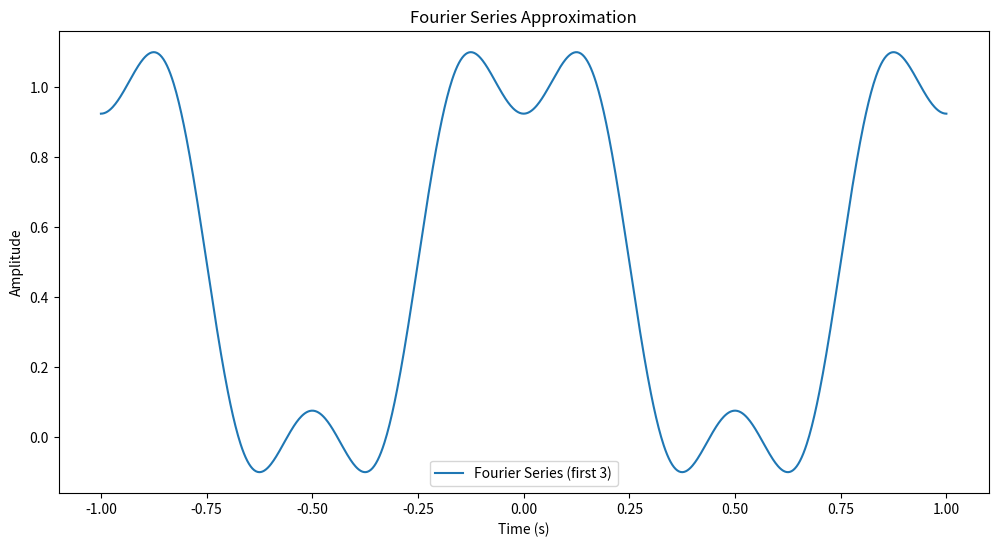
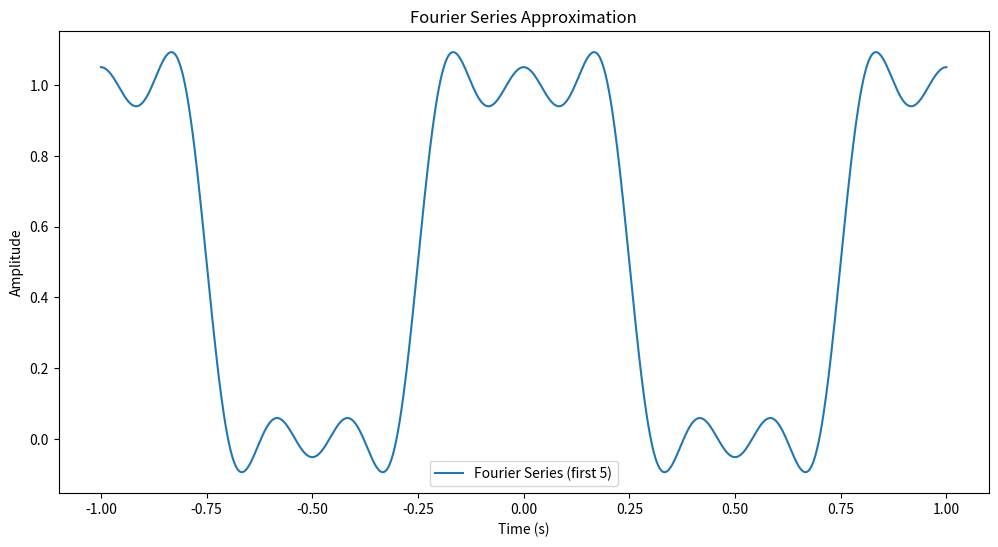
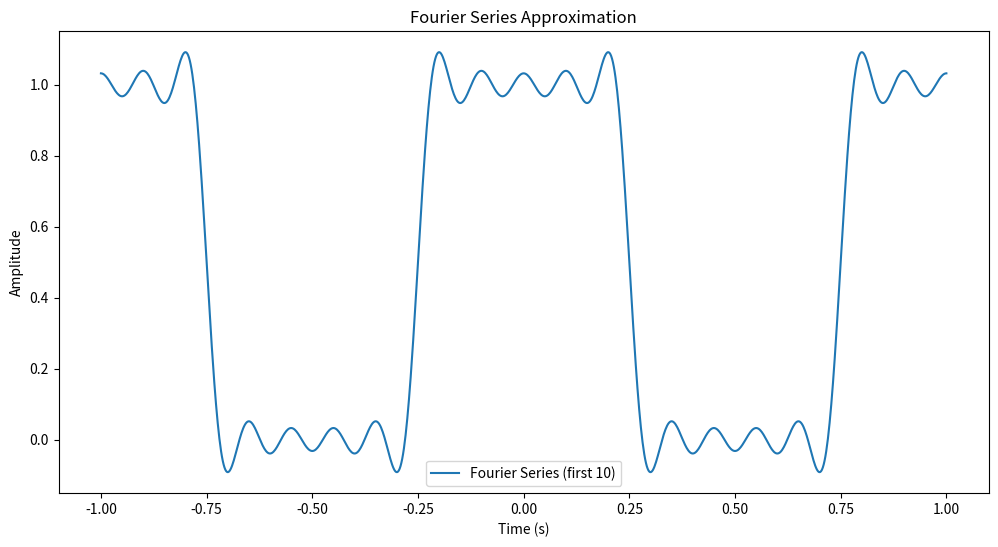
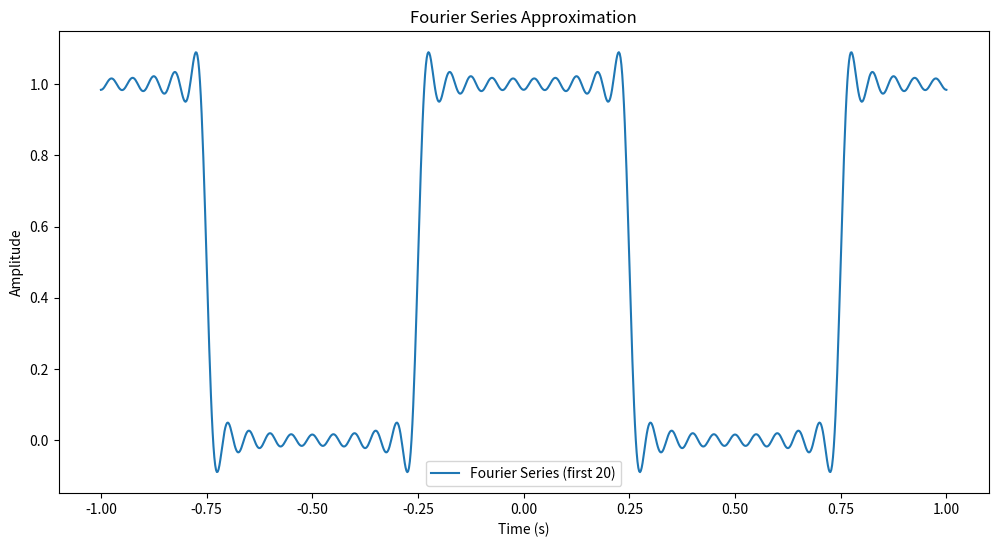
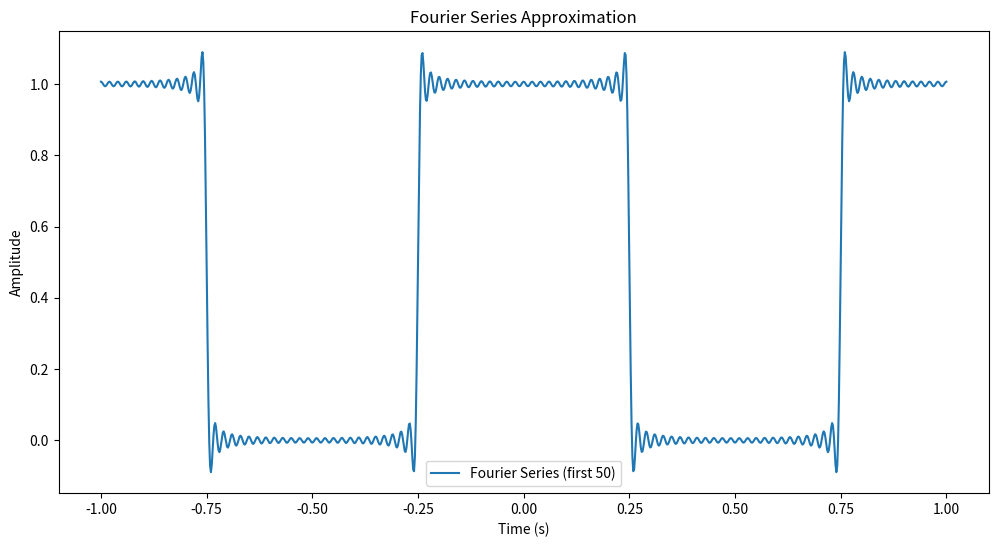
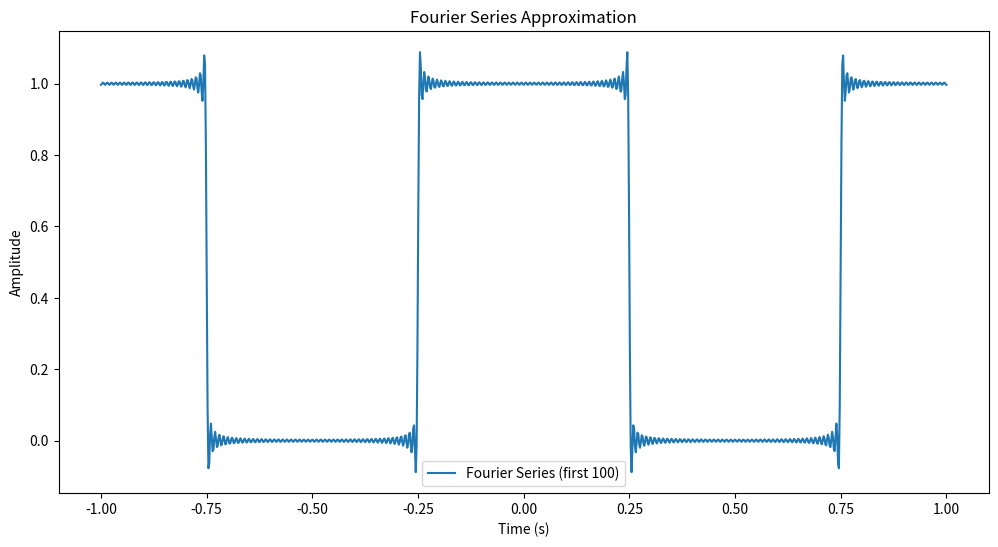

Here is the Python script that generated these plots, in order:
import numpy as np
import matplotlib.pyplot as plt

T = 1
T0 = T/4
w1 = (2 * np.pi) / T
N_set = [3,5,10,20,50,100]
for N in N_set:
  t = np.linspace(-T,T,1000)

  def sa(x):
    return np.sinc(x / np.pi)
  def fourier_coefficient(k, T, T0):
    if k==0:
      return 2 * T0 / T
    return (4 * T0 / T) * sa(k * w1 * T0)
  def fourier_series(t, N, T, T0):
    x_t = np.zeros_like(t)
    for k in range(N+1):
      coef = fourier_coefficient(k, T, T0)
      x_t += coef * np.cos(k * w1 * t)
    return x_t

  x_t = fourier_series(t, N, T, T0)

  plt.figure(figsize=(12, 6))
  plt.plot(t, x_t, label = f'Fourier Series (first {N})')
  plt.title('Fourier Series Approximation')
  plt.xlabel('Time (s)')
  plt.ylabel('Amplitude')
  plt.legend()
  plt.savefig(f"x(t)_first{N}.png", dpi=300)
  plt.show()